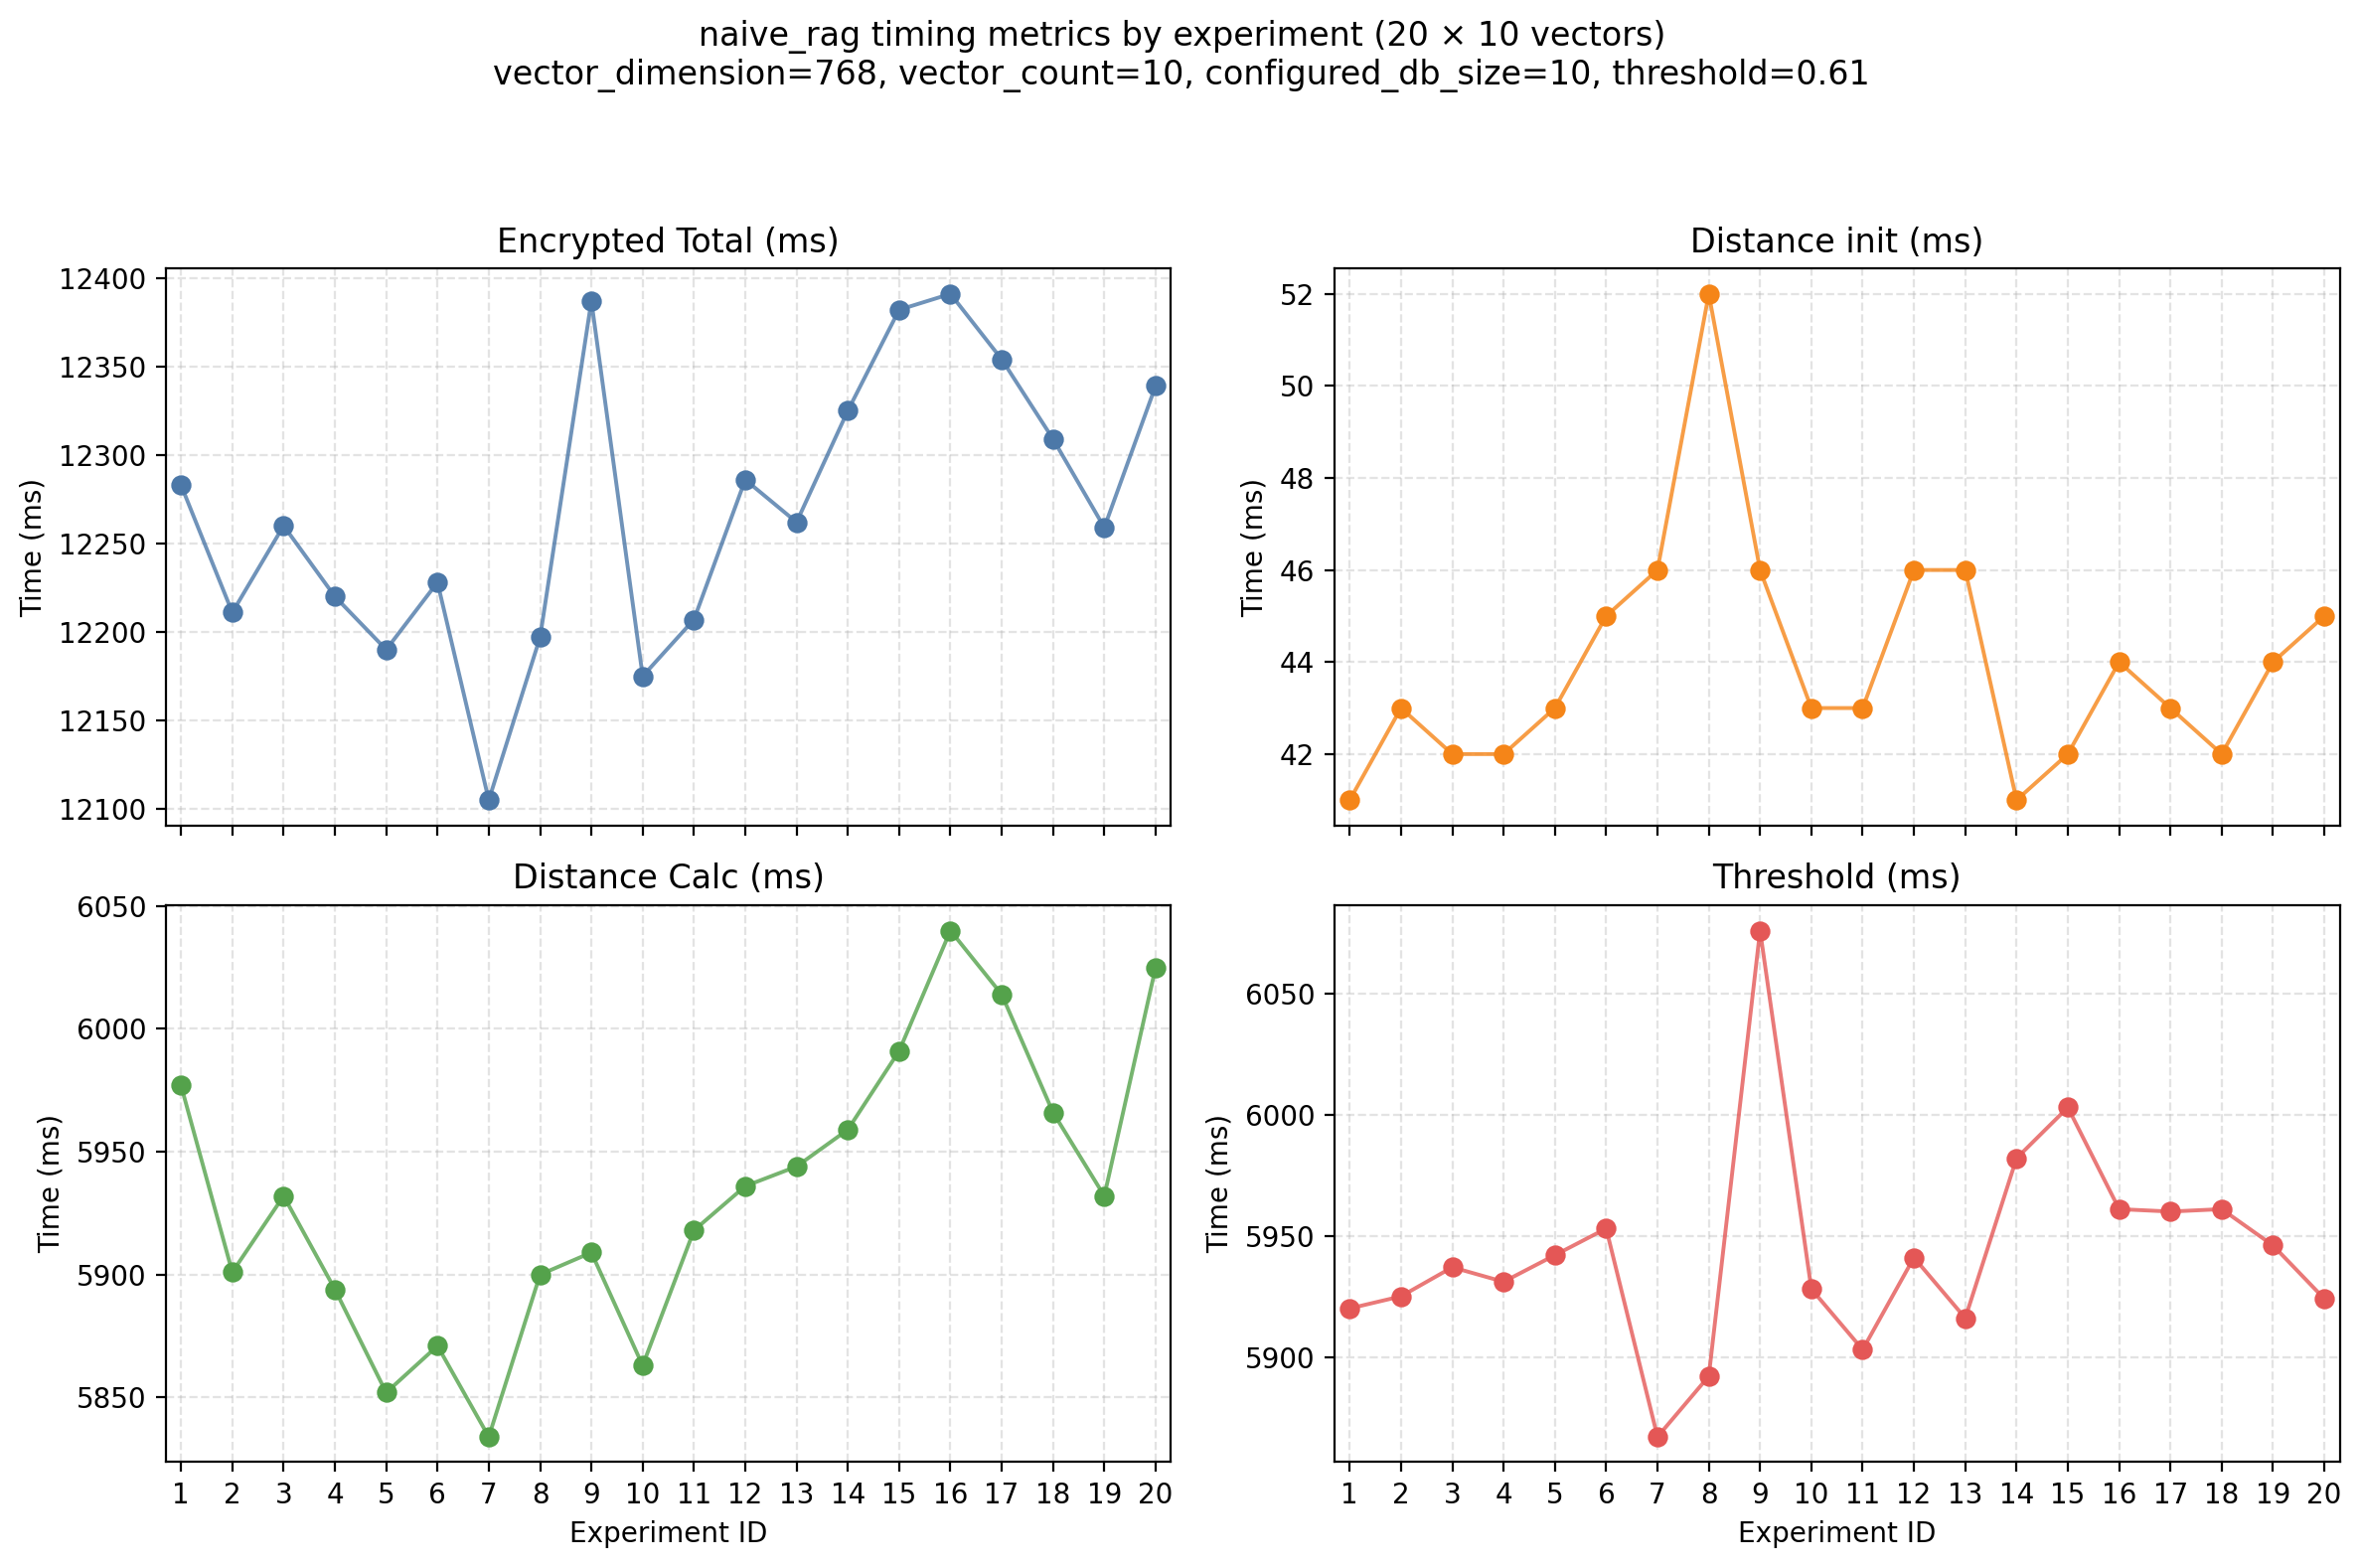

The data file committed next to this chart (first rows):
experiment_id, selected_indices, vector_count, configured_db_size, vector_dimension, distance_threshold, encrypted_total_ms, initialization_ms, distance_calc_ms, threshold_ms, threshold_agreement_matches, threshold_agreement_total, threshold_accuracy_percent, solution_count, log_file, subset_index_file, subset_database_file
1, 178,255,257,410,433,450,470,580,641,830, 10, 10, 768, 0.61, 12283, 41, 5977, 5920, 10, 10, 100.0, 0, experiment_01/run.log, experiment_01/subset.faiss, experiment_01/subset.csv
2, 19,76,100,143,288,316,524,628,633,657, 10, 10, 768, 0.61, 12211, 43, 5901, 5925, 10, 10, 100.0, 0, experiment_02/run.log, experiment_02/subset.faiss, experiment_02/subset.csv
3, 3,118,191,195,301,306,519,636,803,804, 10, 10, 768, 0.61, 12260, 42, 5932, 5937, 10, 10, 100.0, 0, experiment_03/run.log, experiment_03/subset.faiss, experiment_03/subset.csv
4, 5,151,447,503,634,709,770,825,900,960, 10, 10, 768, 0.61, 12220, 42, 5894, 5931, 10, 10, 100.0, 0, experiment_04/run.log, experiment_04/subset.faiss, experiment_04/subset.csv
5, 239,242,276,290,307,427,482,676,829,913, 10, 10, 768, 0.61, 12190, 43, 5852, 5942, 9, 10, 90.0, 0, experiment_05/run.log, experiment_05/subset.faiss, experiment_05/subset.csv
6, 155,223,244,256,266,279,304,327,546,836, 10, 10, 768, 0.61, 12228, 45, 5871, 5953, 9, 10, 90.0, 0, experiment_06/run.log, experiment_06/subset.faiss, experiment_06/subset.csv
7, 232,261,264,277,314,437,486,502,832,956, 10, 10, 768, 0.61, 12105, 46, 5834, 5867, 9, 10, 90.0, 0, experiment_07/run.log, experiment_07/subset.faiss, experiment_07/subset.csv
8, 9,358,515,560,647,763,766,897,944,991, 10, 10, 768, 0.61, 12197, 52, 5900, 5892, 9, 10, 90.0, 0, experiment_08/run.log, experiment_08/subset.faiss, experiment_08/subset.csv
9, 231,335,542,545,553,589,679,861,931,983, 10, 10, 768, 0.61, 12387, 46, 5909, 6076, 10, 10, 100.0, 0, experiment_09/run.log, experiment_09/subset.faiss, experiment_09/subset.csv
10, 88,121,131,209,296,469,523,678,716,790, 10, 10, 768, 0.61, 12175, 43, 5863, 5928, 10, 10, 100.0, 0, experiment_10/run.log, experiment_10/subset.faiss, experiment_10/subset.csv
11, 91,99,114,161,355,431,606,613,681,934, 10, 10, 768, 0.61, 12207, 43, 5918, 5903, 10, 10, 100.0, 0, experiment_11/run.log, experiment_11/subset.faiss, experiment_11/subset.csv
12, 41,81,269,390,485,629,655,677,696,935, 10, 10, 768, 0.61, 12286, 46, 5936, 5941, 10, 10, 100.0, 0, experiment_12/run.log, experiment_12/subset.faiss, experiment_12/subset.csv
13, 171,177,228,393,468,475,541,605,666,827, 10, 10, 768, 0.61, 12262, 46, 5944, 5916, 10, 10, 100.0, 0, experiment_13/run.log, experiment_13/subset.faiss, experiment_13/subset.csv
14, 128,203,253,287,457,536,593,791,981,989, 10, 10, 768, 0.61, 12325, 41, 5959, 5982, 10, 10, 100.0, 0, experiment_14/run.log, experiment_14/subset.faiss, experiment_14/subset.csv
15, 35,60,132,292,315,319,425,788,869,976, 10, 10, 768, 0.61, 12382, 42, 5991, 6003, 10, 10, 100.0, 0, experiment_15/run.log, experiment_15/subset.faiss, experiment_15/subset.csv
16, 123,462,658,663,706,717,755,760,795,936, 10, 10, 768, 0.61, 12391, 44, 6040, 5961, 10, 10, 100.0, 0, experiment_16/run.log, experiment_16/subset.faiss, experiment_16/subset.csv
17, 59,175,206,237,336,362,382,454,520,691, 10, 10, 768, 0.61, 12354, 43, 6014, 5960, 10, 10, 100.0, 0, experiment_17/run.log, experiment_17/subset.faiss, experiment_17/subset.csv
18, 182,245,297,596,662,664,735,816,845,885, 10, 10, 768, 0.61, 12309, 42, 5966, 5961, 10, 10, 100.0, 0, experiment_18/run.log, experiment_18/subset.faiss, experiment_18/subset.csv
19, 258,409,421,507,526,698,784,850,915,967, 10, 10, 768, 0.61, 12259, 44, 5932, 5946, 10, 10, 100.0, 0, experiment_19/run.log, experiment_19/subset.faiss, experiment_19/subset.csv
20, 7,119,165,192,321,414,565,582,621,739, 10, 10, 768, 0.61, 12339, 45, 6025, 5924, 10, 10, 100.0, 0, experiment_20/run.log, experiment_20/subset.faiss, experiment_20/subset.csv
